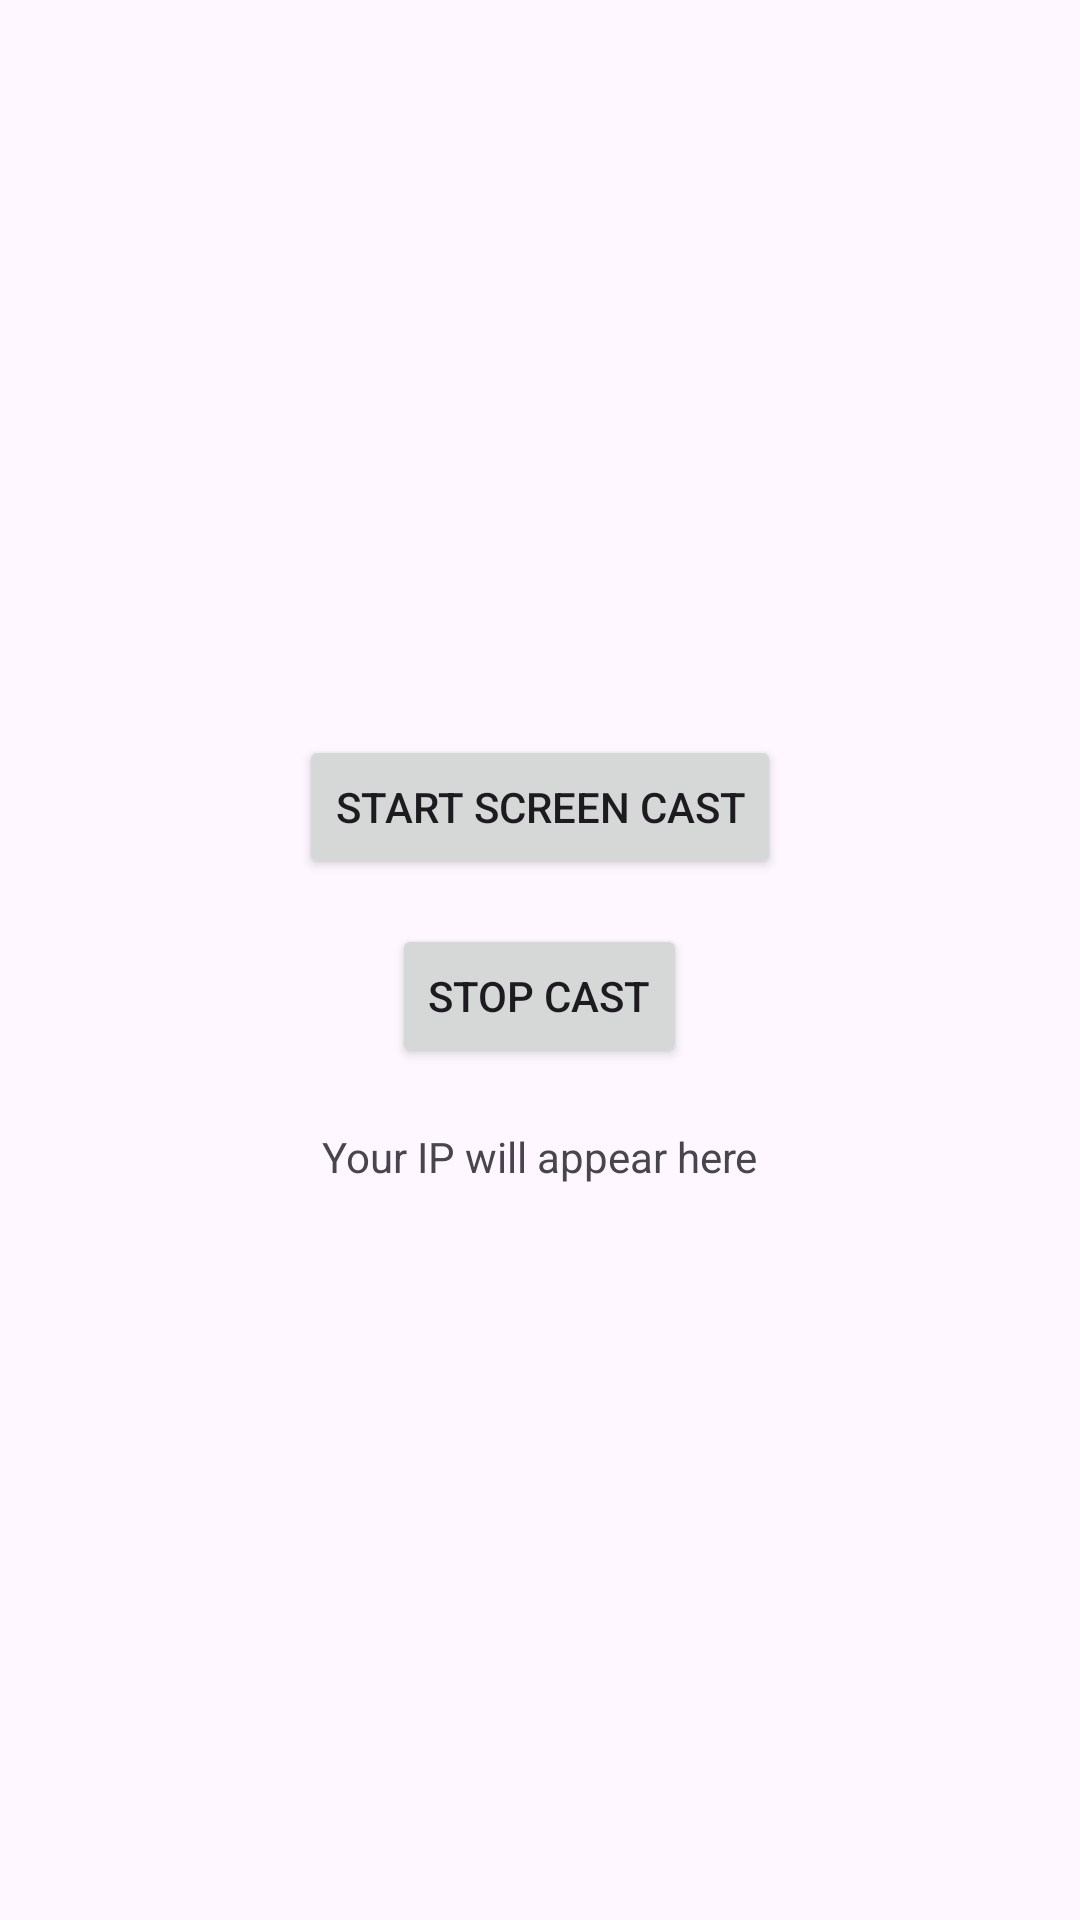

This screen was rendered from an Android layout file. Write that file and the resources it references.
<!-- AndroidManifest.xml: application theme Theme.CelebrareProject -->
<!-- res/layout/activity_main.xml -->
<?xml version="1.0" encoding="utf-8"?>
<LinearLayout
    xmlns:android="http://schemas.android.com/apk/res/android"
    xmlns:app="http://schemas.android.com/apk/res-auto"
    xmlns:tools="http://schemas.android.com/tools"
    android:layout_width="match_parent"
    android:layout_height="match_parent"
    android:id="@+id/idRLView"
    tools:context=".MainActivity"
    android:gravity="center"
    android:padding="20dp"
    android:orientation="vertical">



   <Button
       android:id="@+id/btnStart"
       android:text="Start Screen Cast"
       android:layout_width="wrap_content"
       android:layout_height="wrap_content"/>

   <Button
       android:id="@+id/btnStop"
       android:text="Stop Cast"
       android:layout_width="wrap_content"
       android:layout_height="wrap_content"
       android:layout_marginTop="15dp"/>

   <TextView
       android:layout_width="wrap_content"
       android:layout_height="wrap_content"
       android:id="@+id/tvInfo"
       android:text="Your IP will appear here"
       android:layout_marginTop="20dp"/>



</LinearLayout>
<!-- resources referenced by this layout -->
<resources>
  <style name="Theme.CelebrareProject" parent="Base.Theme.CelebrareProject" />
  <style name="Base.Theme.CelebrareProject" parent="Theme.Material3.DayNight">
          
          
      </style>
</resources>
